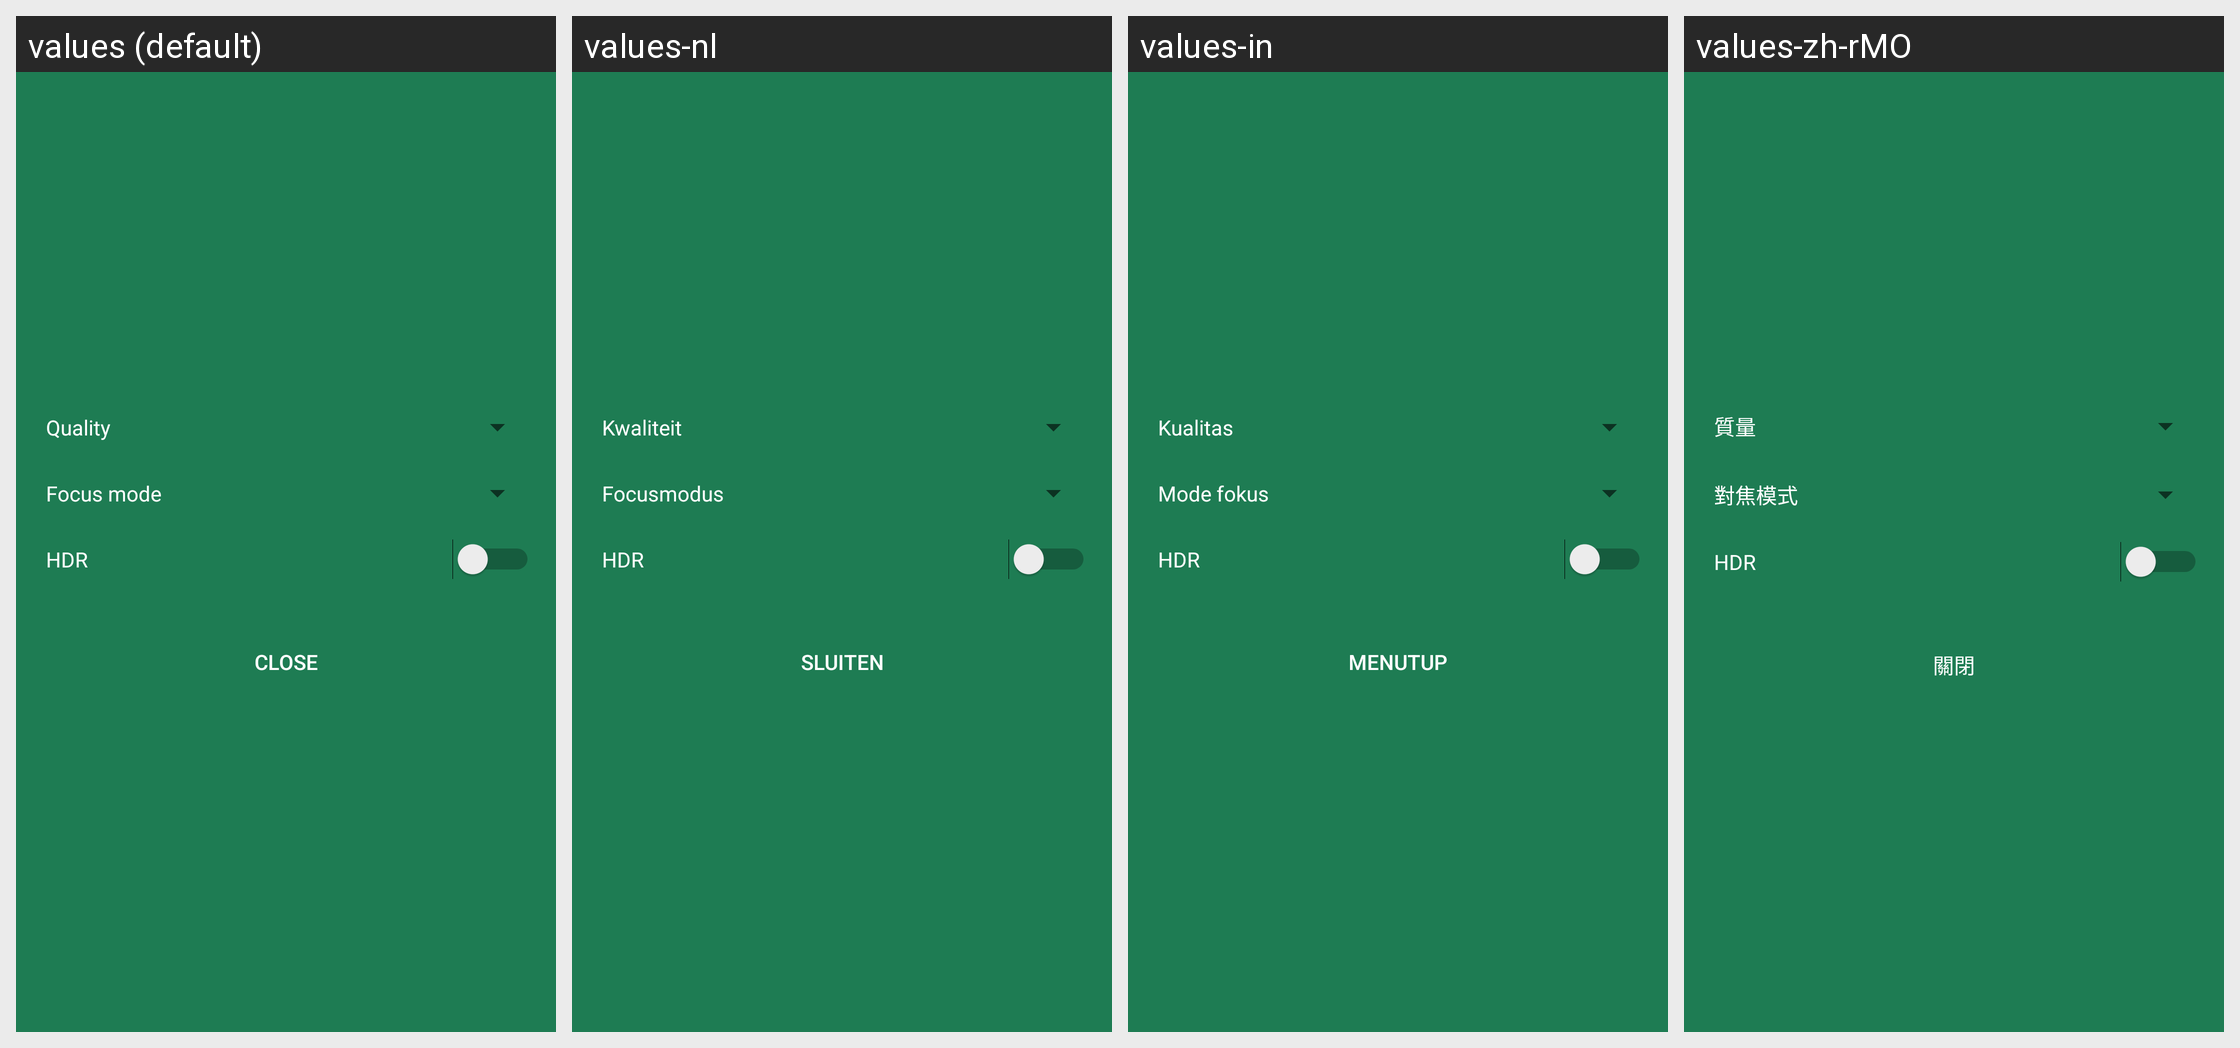

Locale-by-locale string values for the Android screen shown in this grid:
Android screen res/layout/dialog_camera_params.xml rendered under 4 locales, left to right: values (default), values-nl, values-in, values-zh-rMO. Device: Nexus 5 (rendered at 1080×1920; each locale shown at half size, 540×960, under a caption strip naming it); theme AppTheme.
Other locales in the repository, not shown: values-bn, values-de, values-es, values-fr, values-gu, values-hi, values-ml, values-mr, values-pt, values-zh-rSG.
Strings drawn on this screen, with the default value and each locale's value (text and hints the layout hard-codes, and strings that could not be matched under every locale, appear in the picture but are not listed):

lbl_quality
  values: Quality
  values-nl: Kwaliteit
  values-in: Kualitas
  values-zh-rMO: 質量

lbl_focus_mode
  values: Focus mode
  values-nl: Focusmodus
  values-in: Mode fokus
  values-zh-rMO: 對焦模式

lbl_hdr
  values: HDR
  values-nl: HDR
  values-in: HDR
  values-zh-rMO: HDR

lbl_close
  values: Close
  values-nl: Sluiten
  values-in: Menutup
  values-zh-rMO: 關閉
